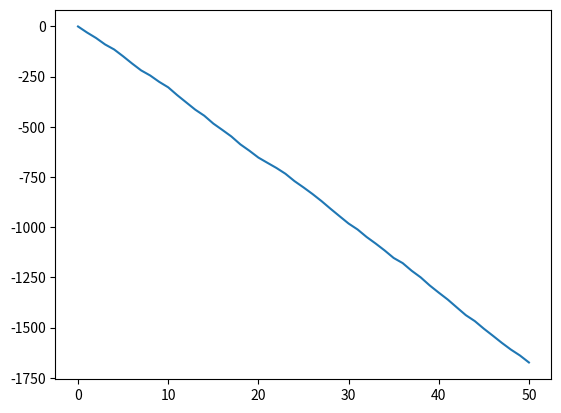

Generate this figure with matplotlib:
#roll a 6 sided die->if its less than or equals to 4 you lose a hundred dollars but if its more than 4 you win $102.
import matplotlib.pyplot as plt
import random
plt.clf()
diceRolls=[]
for y in range(0,500):
  dice=[0]
  for x in range(0,50):
    choose=random.randint(1,6)
    if choose <=4:
      dice.append(dice[-1] -100)
    else:
      dice.append(dice[-1] +102)
  diceRolls.append(dice)
transposed_lists = list(map(list, zip(*diceRolls)))
averages = [sum(items) / len(items) for items in transposed_lists]
plt.plot(averages)
plt.show()
